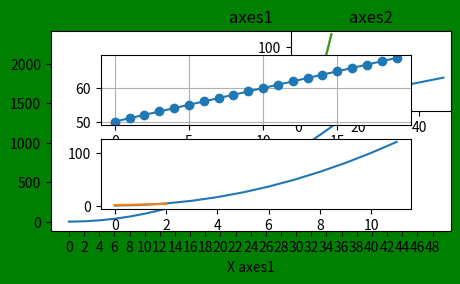

Generate this figure with matplotlib: (Note: this script raises an exception after producing the figure.)
import numpy as np
from matplotlib import pyplot as plt
fig = plt.figure(figsize=(4, 2), facecolor='g')
x = np.arange(0, 50, 2)
y = x ** 2
z = x + 1
axes1 = fig.add_axes([0.0, 0.0, 1.0, 1.0])
axes1.set_title('axes1')
axes1.set_xlabel('X axes1')
index = [x[i] for i in range(len(x))]
# print(index)
axes1.set_xticks(index)
axes1.plot(x, y)
plt.show()
axes2 = fig.add_axes([0.6, 0.6, 0.4, 0.4])
axes2.set_title('axes2')
axes2.set_xlabel('X axes2')
axes2.plot(x, z)
y_len = len(range(50, 71))# 21个 x 的取值范围[0-20]y_len
#要知道根据y x是怎吗取值的
y_len = len(range(50, 71))
print([i for i in range(50, 70)])
a = np.linspace(0, y_len-1, y_len)
print(a)
print(np.linspace(0, 11, 12))
plt.plot(np.arange(12)**2)

print(np.linspace(0, 11, 12))  # 从0开始到11结束生成12个元素---等差数列
plt.plot(np.arange(12) ** 2)  # 这个图会被删除（占领）
plt.subplot(211)  # 2行1列 位置1
plt.plot(range(50, 70), marker='o')
plt.grid()
plt.subplot(212)
plt.plot(np.arange(12) ** 2)

# 如果不想被覆盖之前的图，需要先创建画布
plt.plot([1, 2, 3])
figg = plt.figure(figsize=(4, 2))
figg.add_subpolt(111)
plt.plot(range(20))
figg.add_subpolt(211)
plt.plot(range(50, 70))
plt.show()